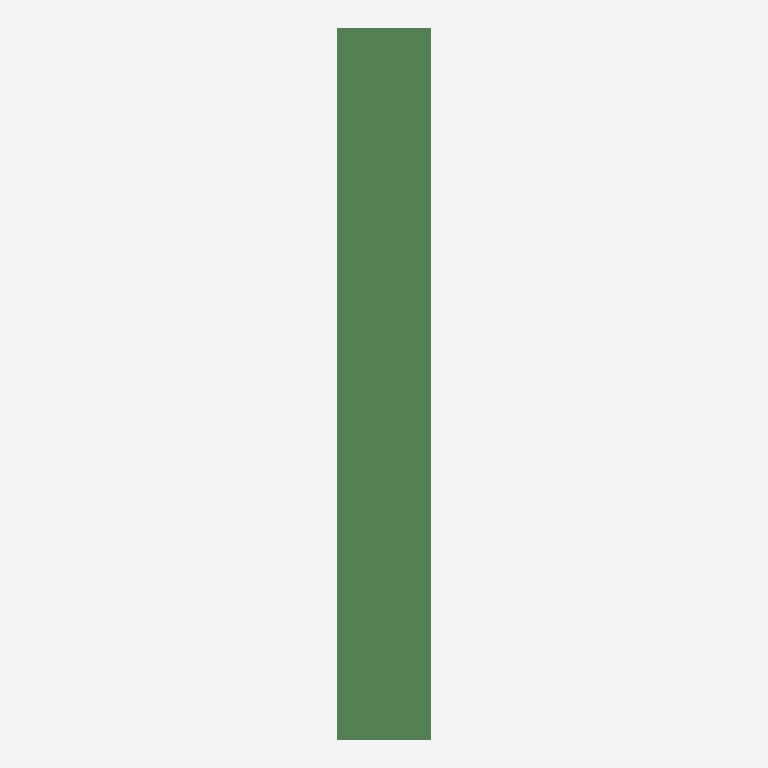
Plan cut of the same IFC building model at storey 'L1' (level 0.00 m, cut at 1.40 m), seen from above with north up, elements coloured by IFC class: 8 beams (green). Cut surfaces are drawn darker.
Extent 4.0 m × 12.0 m × 18.9 m (x, y, z). Storeys (2): L1 at 0.00 m; L2 at 3.66 m. Elements (51): 42 IfcColumn, 8 IfcBeam, 1 IfcBuildingElementProxy.

HEADER;
FILE_DESCRIPTION(('ViewDefinition [CoordinationView_V2.0]','RevitIdentifiers [ContentGUID: f1065020-c833-4f0e-8c22-5a8fcd9ff606, VersionGUID: e65b5cea-0277-43b2-907b-a2af6fa4b9b8, NumberOfSaves: 0]','CoordinateReference [CoordinateBase: Shared Coordinates]'),'2;1');
FILE_NAME('M_20_3L_OF_S_Sub_updated.ifc','2026-06-23T02:18:33+05:30',(''),(''),'ODA SDAI 25.12','Autodesk - Revit 27.0.20.10 (ENU) - 27.0.20.10','');
FILE_SCHEMA(('IFC2X3'));
ENDSEC;
DATA;
#27=IFCPROJECT('3n1b0Wo3DF3emYMeyoO0ds',#6,'Project Number',$,$,'Project Name','Project Status',(#22),#5173);
#41=IFCSITE('3n1b0Wo3DF3emYMeyoO0dq',#6,'The site:1246248',$,$,#40,$,$,.ELEMENT.,(42,21,31,401672),(-71,-3,-24,-345703),0.0,$,$);
#31=IFCBUILDING('3n1b0Wo3DF3emYMeyoO0dt',#6,'Building Name',$,$,#30,$,'Building Name',.ELEMENT.,$,$,#28);
#34=IFCBUILDINGSTOREY('2JF4e6axWHqu3u0C1FZlmi',#6,'L1',$,$,#33,$,'L1',.ELEMENT.,0.0);
#38=IFCBUILDINGSTOREY('1ZGO8hrFCHqw0v0026FpFv',#6,'L2',$,$,#37,$,'L2',.ELEMENT.,12.0);
#462=IFCBEAM('3cMrpg0dT3if1xegzljxsL',#6,'Beam#55',$,$,#461,#458,'1246253');
#563=IFCBEAM('3cMrpg0dT3if1xegzljxsN',#6,'Beam#58',$,$,#562,#559,'1246255');
#613=IFCBEAM('3cMrpg0dT3if1xegzljxs8',#6,'Beam#57',$,$,#612,#609,'1246256');
#1440=IFCBEAM('3cMrpg0dT3if1xegzljxs0',#6,'Beam#54',$,$,#1439,#1436,'1246264');
#513=IFCBEAM('3cMrpg0dT3if1xegzljxsM',#6,'Beam#53',$,$,#512,#509,'1246254');
#3304=IFCBEAM('3cMrpg0dT3if1xegzljxtp',#6,'Beam#52',$,$,#3303,#3300,'1246283');
#1823=IFCBEAM('3cMrpg0dT3if1xegzljxs4',#6,'Beam#56',$,$,#1822,#1819,'1246268');
#2982=IFCBEAM('3cMrpg0dT3if1xegzljxt$',#6,'Beam#59',$,$,#2981,#2979,'1246279');
ENDSEC;
